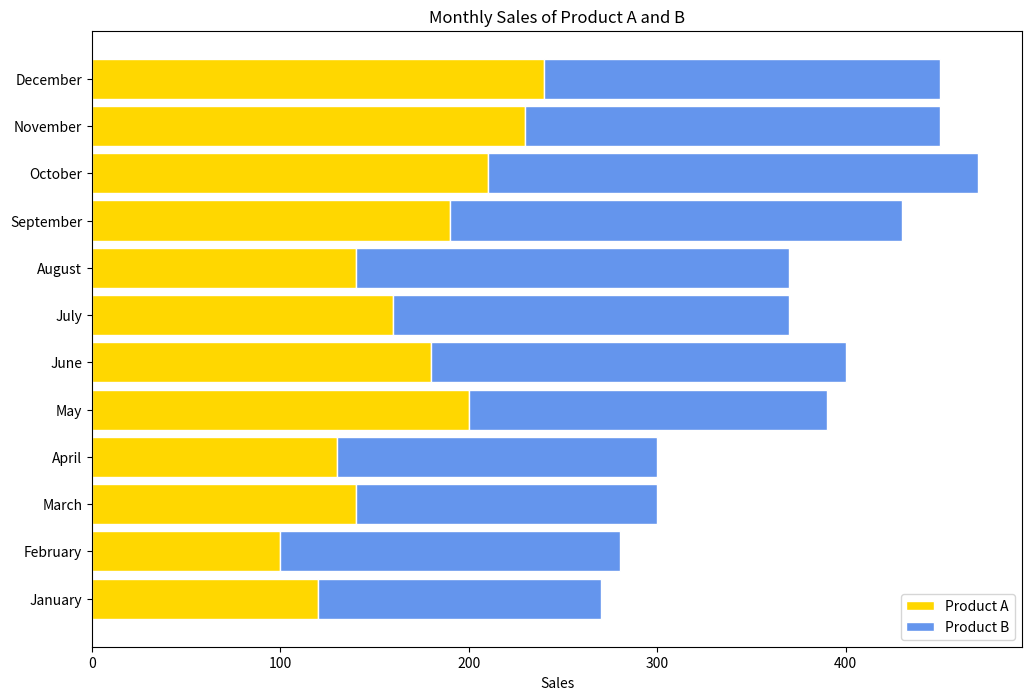

Recreate this plot in Python.

import matplotlib.pyplot as plt

# Data
months = ['January', 'February', 'March', 'April', 'May', 'June', 
          'July', 'August', 'September', 'October', 'November', 'December']
product_a = [120, 100, 140, 130, 200, 180, 160, 140, 190, 210, 230, 240]
product_b = [150, 180, 160, 170, 190, 220, 210, 230, 240, 260, 220, 210]

# Plot setup
fig, ax = plt.subplots(figsize=(12, 8))

# Stacked bar chart (horizontal)
plt.barh(months, product_a, color='#FFD700', edgecolor='white', height=0.85, label='Product A')
plt.barh(months, product_b, left=product_a, color='#6495ED', edgecolor='white', height=0.85, label='Product B')

# Labels, title and legend
plt.xlabel('Sales')
plt.title('Monthly Sales of Product A and B')
plt.legend()

# Show the plot
plt.show()
